Run: headless pygame with SDL's dummy video driver; simulated clock (each Clock.tick advances the game by its frame time, no real sleeping); random seed 0; keys injected as events and as key.get_pressed() state; no mouse input; restart key C tapped at the start of phases 3 and 4.
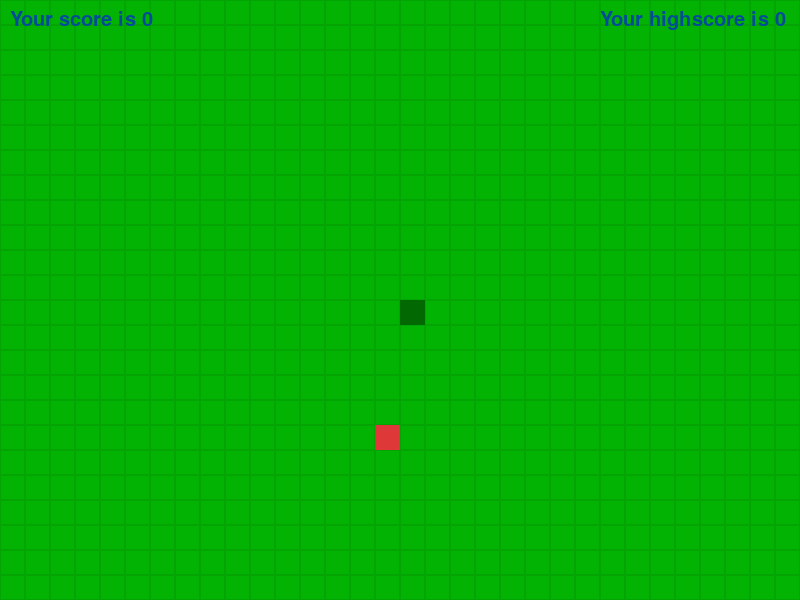
Frame 1 of 4 · flips 1–60 · no input
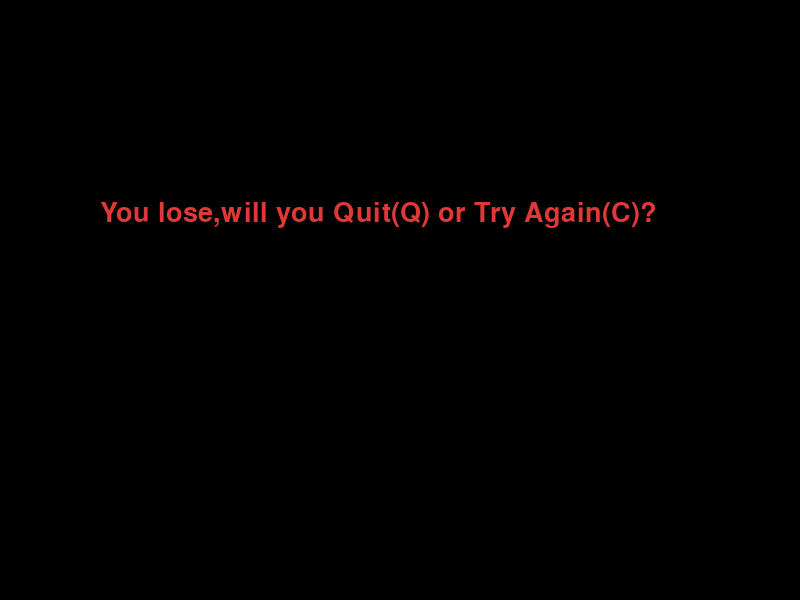
Frame 2 of 4 · flips 61–180 · tapped SPACE, RETURN · held RIGHT (→), D
Frame 3 of 4 · flips 181–300 · tapped C · held DOWN (↓), S · screen same as frame 1, image omitted
Frame 4 of 4 · flips 301–420 · tapped C · held LEFT (←), A, UP (↑), W · screen same as frame 2, image omitted

The pygame program that drew these frames:

import pygame
import random
import time

pygame.init()

width = 800
height = 600

xchangeg = 0
ychangeg = 0
xposg = width/2
yposg = height/2
snakelg = []
snakelengthg = 1
scoreg = 0
snakesize = 25
snakespeed = 13
highscore = 0
limit = 5
foodxg = round(random.randrange(0,width-(snakesize*snakelengthg)) // snakesize) * snakesize
foodyg = round(random.randrange(0,height-(snakesize*snakelengthg))// snakesize) * snakesize


white = (255,255,255)
black = (0,0,0)
green = (3,179,3)
green2 = (5,164,5)
red = (223,56,56)
blue = (0,76,153)
realblue = (0,0,255)
yellow = (255,255,0)
snakecolour = (2,105,2)

screen = pygame.display.set_mode((width,height))
pygame.display.set_caption('Shihaabs Snake Game')

def drawGrid():
    global snakesize #Set the size of the grid block
    for x in range(0, width, snakesize):
        for y in range(0, height, snakesize):
            rect = pygame.Rect(x, y, snakesize, snakesize)
            pygame.draw.rect(screen, green2, rect, 1)
    pygame.display.update()



def message(msg,font,color,x,y):
	mesg = font.render(msg,True,color)
	screen.blit(mesg,[x,y])

scorefont = pygame.font.SysFont(None,30)
losefont = pygame.font.SysFont('arial',40)
winfont = pygame.font.SysFont('cartoon',40)

clock = pygame.time.Clock()



def createsnake(size,snakelist):
	for i in snakelist:
		pygame.draw.rect(screen,snakecolour,[i[0],i[1],size,size])


def game():
	global highscore
	global limit
	global snakelengthg
	global scoreg
	global snakelg
	global xposg
	global yposg
	global xchangeg
	global ychangeg
	global foodxg
	global foodyg

	snakel2 = []

	game_over = False
	game_close = False
	game_win = False

	xpos = xposg
	ypos = yposg

	xchange = xchangeg
	ychange = ychangeg


	snakel = snakelg
	snakelength = snakelengthg
	score = scoreg


	foodx = foodxg
	foody = foodyg


	while game_over == False:


		while game_win == True:
			screen.fill(yellow)
			message('You win,will you Quit(Q) or Carry On(C)?',winfont,realblue,100,200)
			pygame.display.update()
			for event in pygame.event.get():
				if event.type == pygame.KEYDOWN:
					if event.key == pygame.K_q:
						game_over = True
						game_win = False
					elif event.key == pygame.K_c:
						limit += 5
						scoreg = score
						snakelengthg = snakelength
						snakelg = snakel
						snakel2 = snakel
						xposg = xpos
						yposg = ypos 
						xchangeg = xchange 
						ychangeg = ychange 
						foodxg = foodx
						foodyg = foody
						game()
				elif event.type == pygame.QUIT:
					game_over = True
					game_win = False



		while game_close == True:
			screen.fill(black)
			message('You lose,will you Quit(Q) or Try Again(C)?',losefont,red,100,200)
			pygame.display.update()
			for event in pygame.event.get():
				if event.type == pygame.KEYDOWN:
					if event.key == pygame.K_q:
						game_over = True
						game_close = False
					elif event.key == pygame.K_c:
						if limit == 5:
							xchangeg = 0
							ychangeg = 0
							xposg = width/2
							yposg = height/2
							snakelg = []
							snakelengthg = 1
							scoreg = 0
						else:
							del snakel
							snakelg = snakel2

						game()
				elif event.type == pygame.QUIT:
					game_over = True
					game_close = False




		for event in pygame.event.get():
			if event.type == pygame.QUIT:
				game_over = True


			if event.type == pygame.KEYDOWN:
				if event.key == pygame.K_w and ychange ==0:
					xchange = 0
					ychange = -(snakesize)
				elif event.key == pygame.K_s and ychange ==0:
					xchange = 0
					ychange = snakesize
				elif event.key == pygame.K_d and xchange ==0:
					xchange = snakesize
					ychange = 0
				elif event.key == pygame.K_a and xchange == 0:
					xchange = -(snakesize)
					ychange = 0






		if xpos > width or xpos < 0 or ypos > height or ypos < 0:
			game_close = True


		if score == limit:
			game_win = True


		xpos += xchange
		ypos += ychange


		screen.fill(green)

		drawGrid()

		food = pygame.draw.rect(screen,red,[foodx,foody,snakesize,snakesize])

		snakehead = []
		snakehead.append(xpos)
		snakehead.append(ypos)
		snakel.append(snakehead)

		if len(snakel) > snakelength:
			del snakel[0]


		for i in snakel[:-1]:
			if i == snakehead:
				game_close = True   



		createsnake(snakesize,snakel)

		if highscore < score:
			highscore = score
		score = snakelength - 1
		message(f'Your score is {score}',scorefont,blue,10,10)
		message(f'Your highscore is {highscore}',scorefont,blue,600,10)		

		pygame.display.update()


		if xpos == foodx and ypos == foody:
			foodx = round(random.randrange(0,width-(snakesize))//snakesize)*snakesize
			foody = round(random.randrange(0,height-(snakesize))//snakesize)*snakesize
			snakelength += 1



		clock.tick(snakespeed)

	pygame.quit()
	quit()


game()
